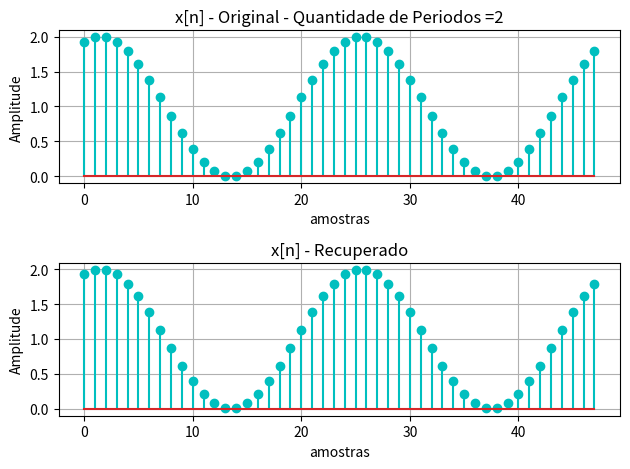
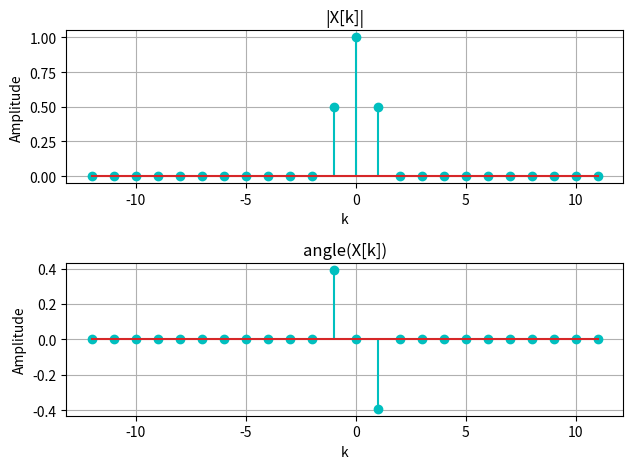

Python code for these plots, in order:
import numpy as np
import matplotlib.pyplot as plt
from numpy import pi
from numpy.fft import fft, ifft, fftfreq, fftshift


# criando o vetor de amostra com tamanho nper  periodos do sinal
N = 24 # periodo do sinal
nper = 2 # quantidade de periodos em x[n]
n = np.arange(0,nper*N)

#criando o vetor do sinal x[n] = 1 + sen((pi/12)*n + (3*pi/8))
xp1 = np.ones(len(n))
x = xp1 + np.sin( ((pi/12)*n)+(3*pi/8) )

# calculando a DTFS
X = fft(x,N)/N

#criando o vetor de frequencia
w = fftfreq(len(X), d=1/N)

# Os indices de frequencia são mudados de 0 a N-1 para -N/2 + 1 a N/2
# posicionando a freq. zero no meio do gráfico
Xd = fftshift(X)
wd = fftshift(w)

# calculando o modulo - magnitude do espectro
ModX = np.abs(Xd)
# calculando a fase do espectro
phasX = np.angle(Xd)

# devido a erros de arredondamentos numericos da fft devemos filtrar os sinais muito pequenos!
phasX[ModX < 0.00001] = 0 #  cuidado com isso aqui, isso depende do previo conhecimento do sinal

# retornando o sinal ao dominio do tempo
xr = ifft(X,N)*N
for i in range(1,nper):
    xr = np.append(xr,xr)

nr = np.arange(0,N*nper)
xr = np.real(xr) # ignorando os erros de arrendondamento do fft e ifft

fig, ax1 = plt.subplots(2,1)
ax1[0].stem(n,x, 'c-', label="x[n]")
ax1[0].set_ylabel("Amplitude")
ax1[0].set_xlabel("amostras")
ax1[0].grid(True)
ax1[0].set_title('x[n] - Original - Quantidade de Periodos ='+str(nper))

ax1[1].stem(nr,xr, 'c-', label="xr[n]")
ax1[1].set_ylabel("Amplitude")
ax1[1].set_xlabel("amostras")
ax1[1].grid(True)
ax1[1].set_title('x[n] - Recuperado')


fig1, ax = plt.subplots(2, 1)
ax[0].stem(wd,ModX, 'c-', label="|X[K]|")
ax[0].set_ylabel("Amplitude")
ax[0].set_xlabel("k")
ax[0].grid(True)
ax[0].set_title('|X[k]|')

ax[1].stem(wd,phasX, 'c-', label="angle(X[k])")
ax[1].set_ylabel("Amplitude")
ax[1].set_xlabel("k")
ax[1].grid(True)
ax[1].set_title('angle(X[k])')

fig.tight_layout()
fig1.tight_layout()

plt.show()
